Labelled photos from "images", an image-classification folder in JunmyeongPark/yolo26_kant. The possible labels are: knob, sign green, sign off, sign red, sign yellow.

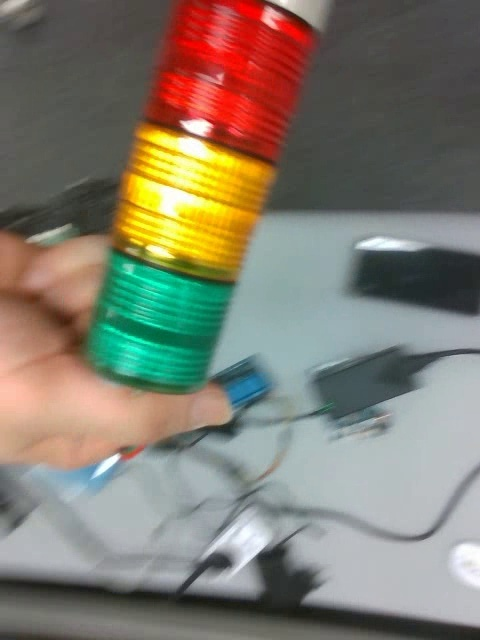
Label: sign off

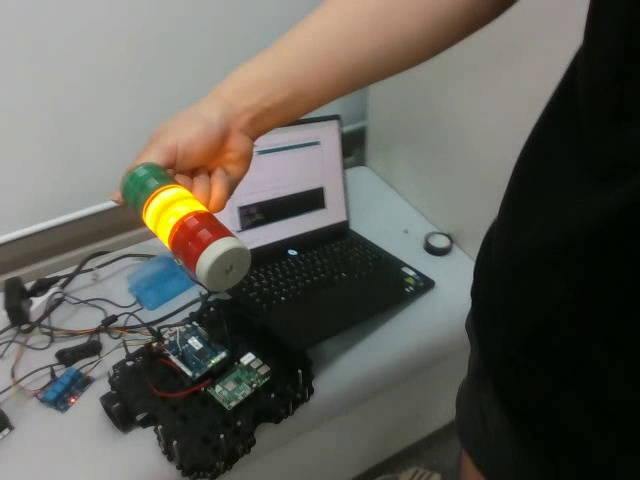
Label: sign yellow

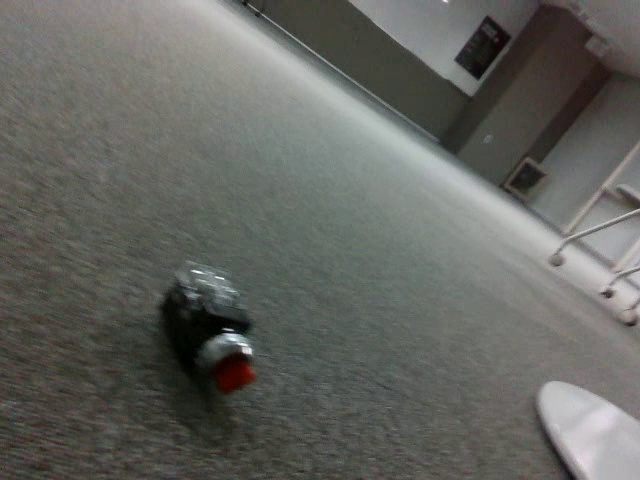
Label: knob

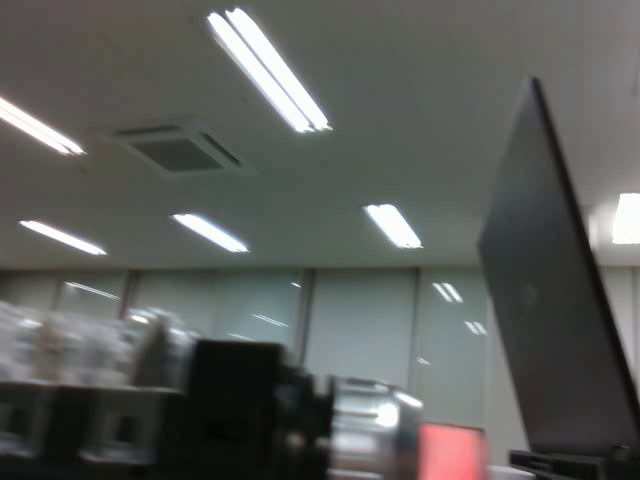
Label: knob

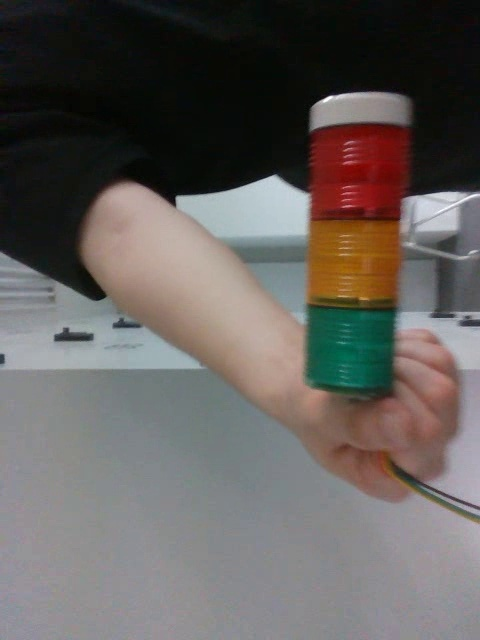
Label: sign off

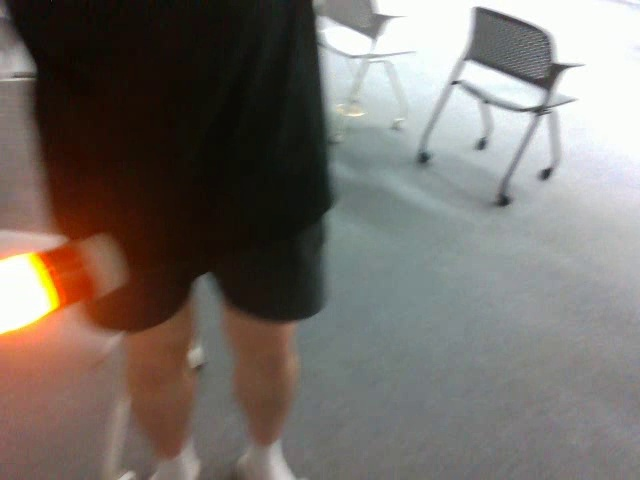
Label: sign yellow
